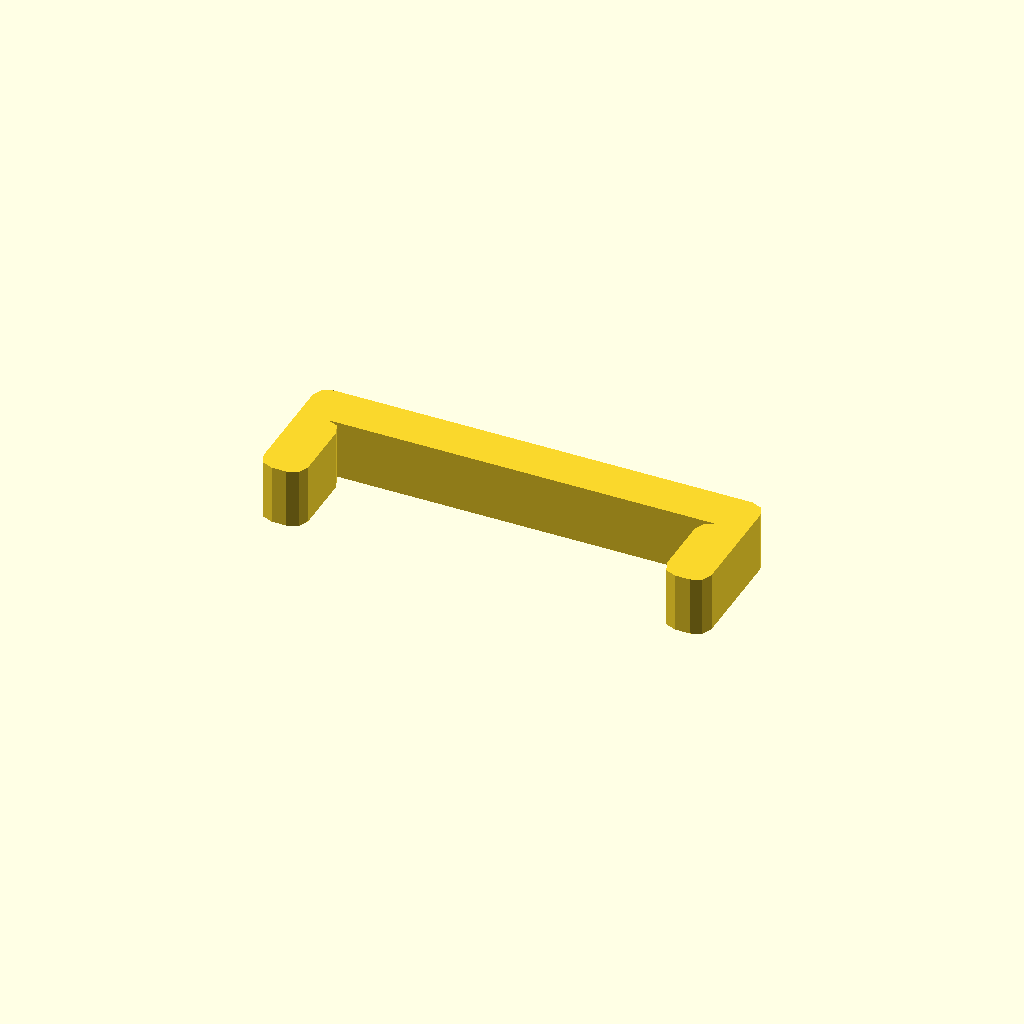
Cell 1 — every parameter at its default value.
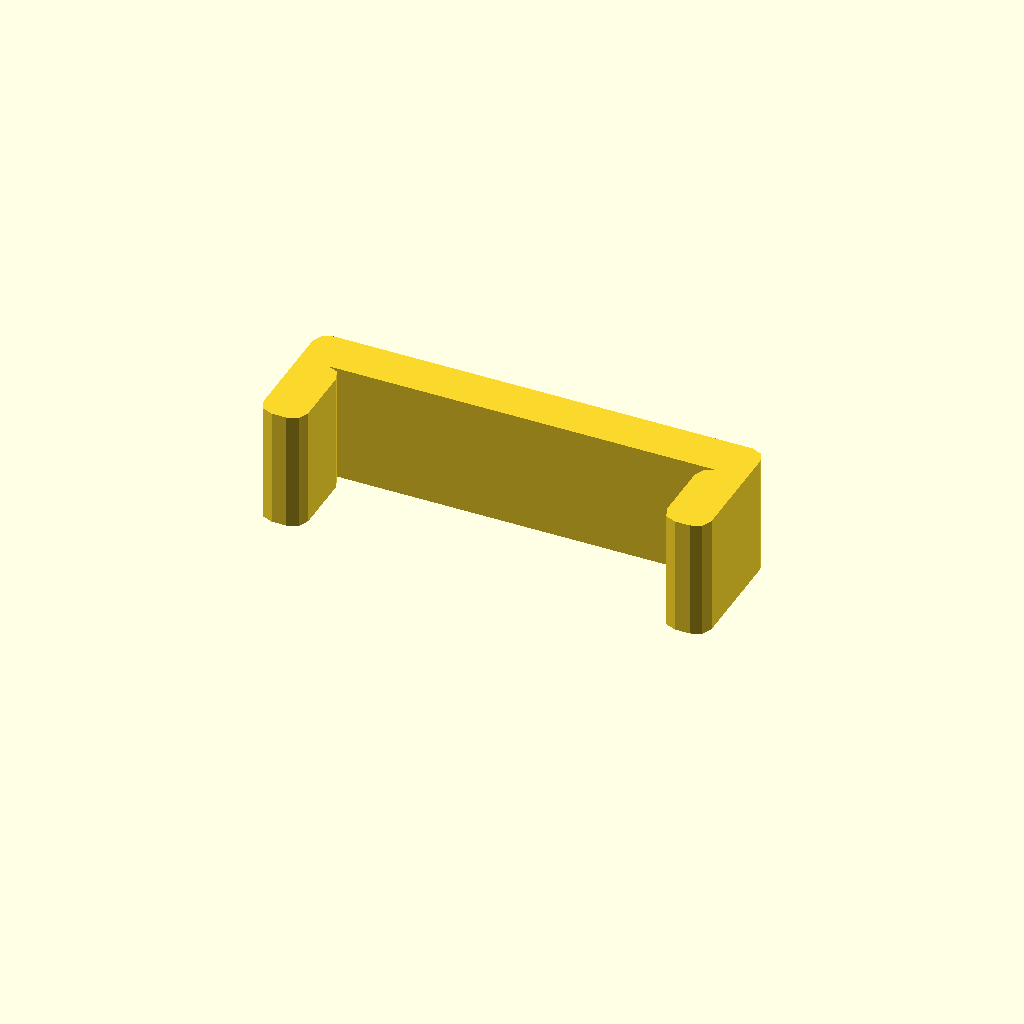
Cell 2: profile_height = 16 (everything else at default).
All cells are drawn from one camera (rotation 55°, 0°, 25°, orthographic, colour scheme Cornfield), so only the parameter changes between them.
Source of the model, data/previews/families_v9/scad/pclips.scad:
$fn = 32;
// ----------------------------------------------------------------------
// Clip blank: staple clip, 8 mm thick
// ----------------------------------------------------------------------

// --- parameters (mm) ---
profile_height = 8;       // extrusion height
profile_points = 24;      // points of the closed outline

profile = [[0, 2], [0.586, 0.586], [2, 0], [4, 0], [5.414, 0.586], [6, 2], [6, 10], [5.414, 11.414], [4, 12], [56, 12], [54.586, 11.414], [54, 10], [54, 2], [54.586, 0.586], [56, 0], [58, 0], [59.414, 0.586], [60, 2], [60, 16], [59.414, 17.414], [58, 18], [2, 18], [0.586, 17.414], [0, 16]];  // single closed polygon, 24 points, counter clockwise

// --- the one profile operation ---
linear_extrude(height = profile_height) polygon(points = profile);
Customizer parameters (derived from the source; name, type, default, range or options):
profile_height: number, default 8
profile_points: number, default 24
